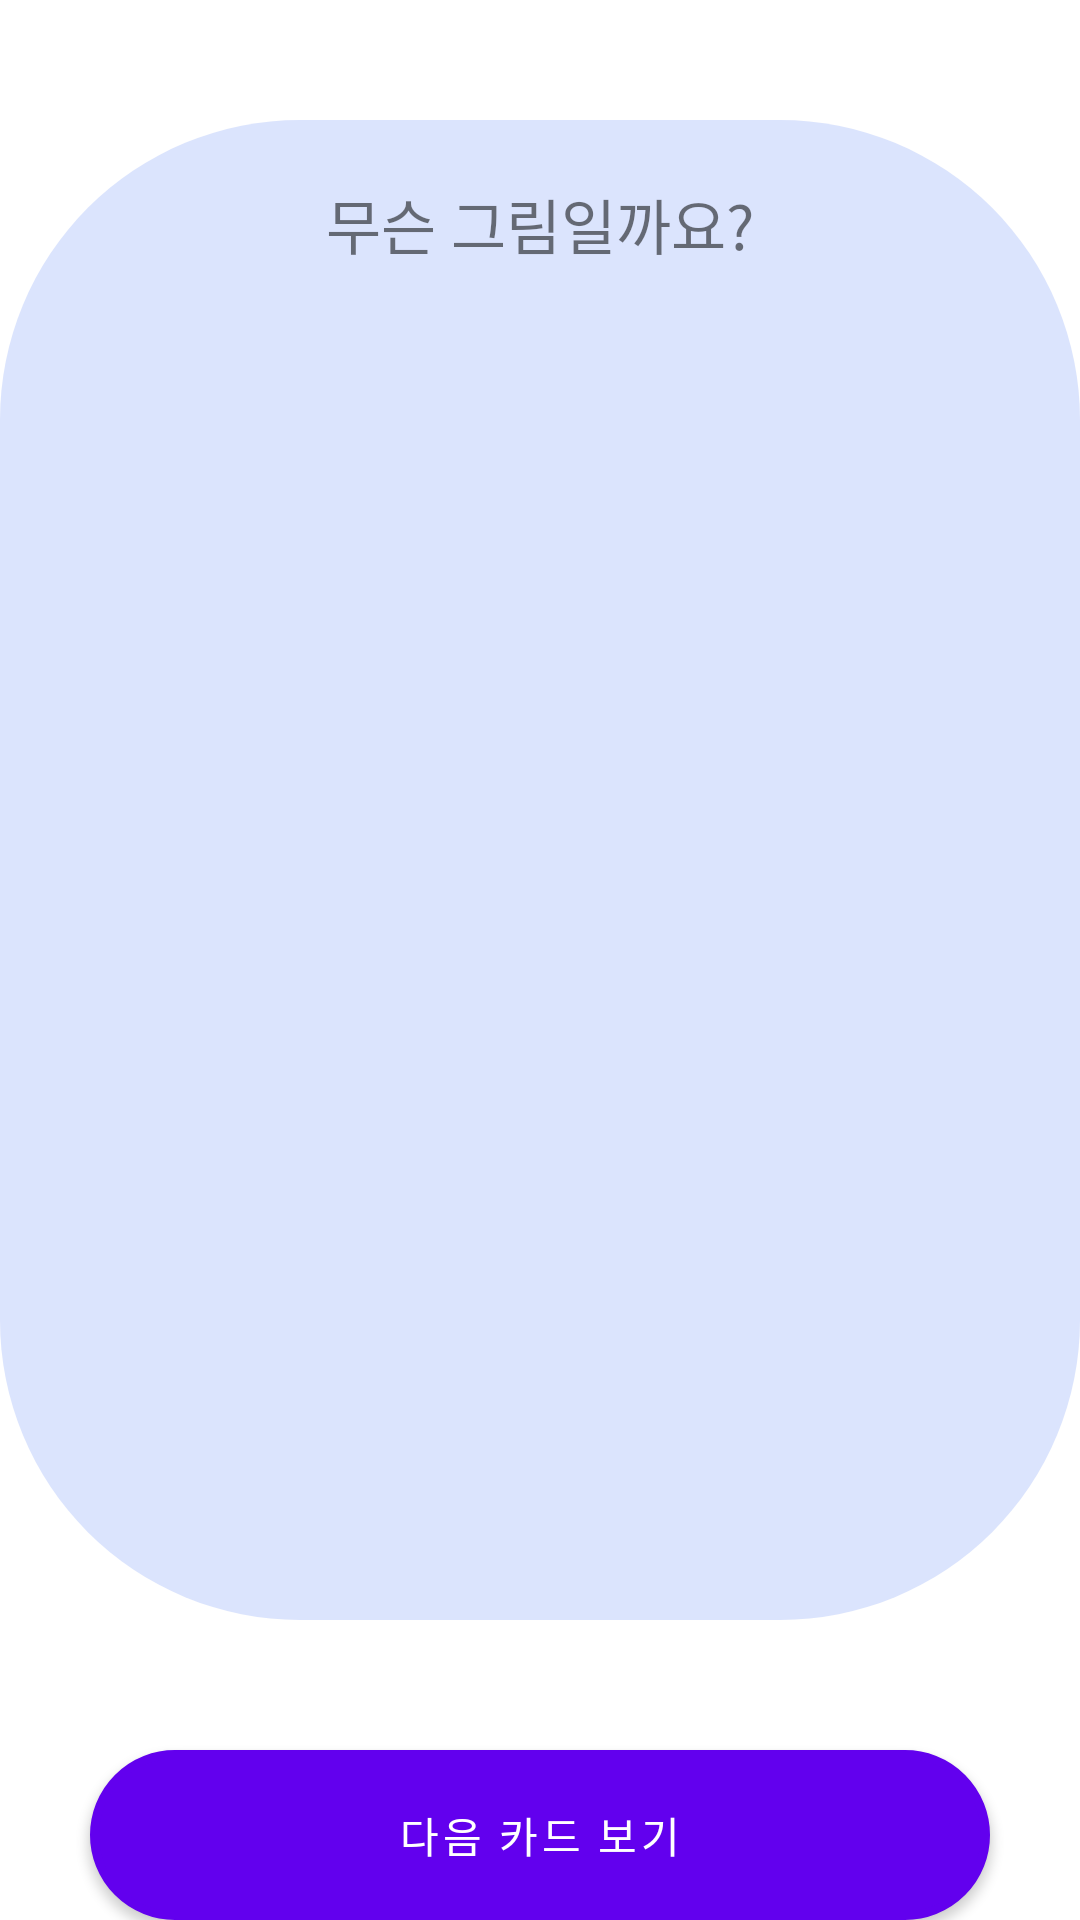

This screen was rendered from an Android layout file. Write that file and the resources it references.
<!-- AndroidManifest.xml: application theme Theme.Edutainment -->
<!-- res/layout/activity_ride.xml -->
<?xml version="1.0" encoding="utf-8"?>
<RelativeLayout xmlns:android="http://schemas.android.com/apk/res/android"
    xmlns:tools="http://schemas.android.com/tools"
    android:layout_width="match_parent"
    android:layout_height="match_parent"
    tools:context=".RideActivity">

    <LinearLayout
        android:layout_width="match_parent"
        android:layout_height="550dp" />

    <TextView
        android:layout_width="match_parent"
        android:layout_height="500dp"
        android:layout_marginTop="40dp"
        android:background="@drawable/wordback_shape_ride" />

    <ImageView
        android:id="@+id/imageView"
        android:layout_width="300dp"
        android:layout_height="300dp"
        android:layout_centerHorizontal="true"
        android:layout_marginTop="100dp" />

    <TextView
        android:id="@+id/wordTextView"
        android:layout_width="wrap_content"
        android:layout_height="wrap_content"
        android:layout_centerHorizontal="true"
        android:layout_marginTop="60dp"
        android:fontFamily="@font/font"
        android:text="무슨 그림일까요?"
        android:textSize="20sp" />

    <TextView
        android:id="@+id/meaningTextView"
        android:layout_width="wrap_content"
        android:layout_height="wrap_content"
        android:layout_centerHorizontal="true"
        android:layout_marginTop="450dp"
        android:textSize="40sp" />


    <Button
        android:id="@+id/nextbutton"
        android:layout_width="wrap_content"
        android:layout_height="wrap_content"
        android:layout_below="@id/meaningTextView"
        android:layout_centerHorizontal="true"
        android:layout_marginTop="80dp"
        android:background="@drawable/next_shape_ride"
        android:fontFamily="@font/font"
        android:text="다음 카드 보기" />

    <TextView
        android:id="@+id/progressTextView"
        android:layout_width="wrap_content"
        android:layout_height="wrap_content"
        android:layout_marginStart="10dp"
        android:layout_marginTop="10dp"
        android:layout_marginEnd="10dp"
        android:fontFamily="@font/font"
        android:textColor="#000000"
        android:textSize="16sp" />


</RelativeLayout>
<!-- resources referenced by this layout -->
<resources>
  <!-- drawable next_shape_ride (drawable) -->
  <?xml version="1.0" encoding="utf-8"?>
  <shape xmlns:android="http://schemas.android.com/apk/res/android">
      <corners android:radius="90dp" />
      <solid android:color="#DBE4FD" />
      <padding
          android:bottom="0dp"
          android:left="0dp"
          android:right="0dp"
          android:top="0dp" />
      <size
          android:width="300dp"
          android:height="60dp" />
      <stroke
          android:width="3dp"
          android:color="#DBE4FD" />
  </shape>
  <!-- drawable wordback_shape_ride (drawable) -->
  <?xml version="1.0" encoding="utf-8"?>
  <shape xmlns:android="http://schemas.android.com/apk/res/android">
      <corners android:radius="100dp" />
      <gradient
          android:angle="45"
          android:centerColor="#DBE4FD"
          android:centerX="50%"
          android:endColor="#DBE4FD"
          android:startColor="#DBE4FD"
          android:type="linear" />
      <padding
          android:bottom="0dp"
          android:left="0dp"
          android:right="0dp"
          android:top="0dp" />
      <size
          android:width="300dp"
          android:height="100dp" />
  
  
  </shape>
  <style name="Theme.Edutainment" parent="Theme.MaterialComponents.DayNight.NoActionBar">
          
          <item name="colorPrimary">@color/purple_500</item>
          <item name="colorPrimaryVariant">@color/purple_700</item>
          <item name="colorOnPrimary">@color/white</item>
          
          <item name="colorSecondary">@color/teal_200</item>
          <item name="colorSecondaryVariant">@color/teal_700</item>
          <item name="colorOnSecondary">@color/black</item>
          
          <item name="android:statusBarColor">?attr/colorPrimaryVariant</item>
          
      </style>
  <!-- not gathered from this repository: default colours our renderer supplied (Android Studio template values) -->
  <color name="purple_500">#FF6200EE</color>
  <color name="purple_700">#FF3700B3</color>
  <color name="teal_200">#FF03DAC5</color>
  <color name="teal_700">#FF018786</color>
  <color name="black">#FF000000</color>
  <color name="white">#FFFFFFFF</color>
</resources>
